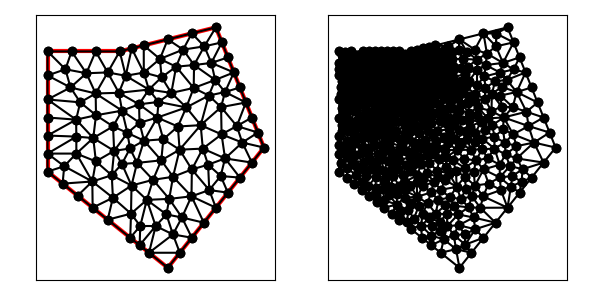

The data file committed next to this chart (first rows):
1.000000000000000000e+01, 3.000000000000000000e+00, 1.400000000000000000e+01, 8.000000000000000000e+00, 1.200000000000000000e+01, 1.300000000000000000e+01, 8.000000000000000000e+00, 1.200000000000000000e+01, 5.000000000000000000e+00, 1.200000000000000000e+01, 5.000000000000000000e+00, 7.000000000000000000e+00, 5.742691532258064058e+00, 1.125730846774193594e+01, 5.953125000000000000e+00, 1.050000000000000000e+01, 6.613841575469315615e+00, 1.109148428821344368e+01, 6.103219369242459891e+00, 1.094959758531845928e+01, 0.000000000000000000e+00, 3.338930936875427608e-02
1.000000000000000000e+01, 3.000000000000000000e+00, 1.400000000000000000e+01, 8.000000000000000000e+00, 1.200000000000000000e+01, 1.300000000000000000e+01, 8.000000000000000000e+00, 1.200000000000000000e+01, 5.000000000000000000e+00, 1.200000000000000000e+01, 5.000000000000000000e+00, 7.000000000000000000e+00, 7.965848957982490930e+00, 1.027844345258143299e+01, 8.250765834963797118e+00, 1.098668302842187572e+01, 7.500000000000000000e+00, 1.112500000000000000e+01, 7.905538264315429053e+00, 1.079670882700110290e+01, 0.000000000000000000e+00, 2.494795915597123812e-02
1.000000000000000000e+01, 3.000000000000000000e+00, 1.400000000000000000e+01, 8.000000000000000000e+00, 1.200000000000000000e+01, 1.300000000000000000e+01, 8.000000000000000000e+00, 1.200000000000000000e+01, 5.000000000000000000e+00, 1.200000000000000000e+01, 5.000000000000000000e+00, 7.000000000000000000e+00, 8.250765834963797118e+00, 1.098668302842187572e+01, 8.000000000000000000e+00, 1.200000000000000000e+01, 7.500000000000000000e+00, 1.112500000000000000e+01, 7.916921944987932669e+00, 1.137056100947395976e+01, 1.000000000000000000e+00, 2.494795915597123812e-02
1.000000000000000000e+01, 3.000000000000000000e+00, 1.400000000000000000e+01, 8.000000000000000000e+00, 1.200000000000000000e+01, 1.300000000000000000e+01, 8.000000000000000000e+00, 1.200000000000000000e+01, 5.000000000000000000e+00, 1.200000000000000000e+01, 5.000000000000000000e+00, 7.000000000000000000e+00, 6.186780255443886212e+00, 9.161536850921272901e+00, 5.000000000000000000e+00, 9.250000000000000000e+00, 5.000000000000000000e+00, 8.500000000000000000e+00, 5.395593418481294812e+00, 8.970512283640424300e+00, 0.000000000000000000e+00, 5.499919779606547016e-02
1.000000000000000000e+01, 3.000000000000000000e+00, 1.400000000000000000e+01, 8.000000000000000000e+00, 1.200000000000000000e+01, 1.300000000000000000e+01, 8.000000000000000000e+00, 1.200000000000000000e+01, 5.000000000000000000e+00, 1.200000000000000000e+01, 5.000000000000000000e+00, 7.000000000000000000e+00, 1.021801540823306453e+01, 6.784568856194112207e+00, 1.049168448661337472e+01, 7.911942744689120843e+00, 9.729854366163714019e+00, 7.469249030260965760e+00, 1.014651808700338442e+01, 7.388586877048066270e+00, 0.000000000000000000e+00, 1.264893567884940451e-01
1.000000000000000000e+01, 3.000000000000000000e+00, 1.400000000000000000e+01, 8.000000000000000000e+00, 1.200000000000000000e+01, 1.300000000000000000e+01, 8.000000000000000000e+00, 1.200000000000000000e+01, 5.000000000000000000e+00, 1.200000000000000000e+01, 5.000000000000000000e+00, 7.000000000000000000e+00, 6.197069441035076842e+00, 8.455805385279578701e+00, 5.000000000000000000e+00, 8.500000000000000000e+00, 5.000000000000000000e+00, 7.750000000000000000e+00, 5.399023147011692281e+00, 8.235268461759860159e+00, 0.000000000000000000e+00, 6.826063891000927475e-02
1.000000000000000000e+01, 3.000000000000000000e+00, 1.400000000000000000e+01, 8.000000000000000000e+00, 1.200000000000000000e+01, 1.300000000000000000e+01, 8.000000000000000000e+00, 1.200000000000000000e+01, 5.000000000000000000e+00, 1.200000000000000000e+01, 5.000000000000000000e+00, 7.000000000000000000e+00, 6.613841575469315615e+00, 1.109148428821344368e+01, 6.000000000000000000e+00, 1.200000000000000000e+01, 5.742691532258064058e+00, 1.125730846774193594e+01, 6.118844369242459891e+00, 1.144959758531845928e+01, 0.000000000000000000e+00, 3.338930936875427608e-02
1.000000000000000000e+01, 3.000000000000000000e+00, 1.400000000000000000e+01, 8.000000000000000000e+00, 1.200000000000000000e+01, 1.300000000000000000e+01, 8.000000000000000000e+00, 1.200000000000000000e+01, 5.000000000000000000e+00, 1.200000000000000000e+01, 5.000000000000000000e+00, 7.000000000000000000e+00, 5.000000000000000000e+00, 1.200000000000000000e+01, 5.000000000000000000e+00, 1.100000000000000000e+01, 5.742691532258064058e+00, 1.125730846774193594e+01, 5.247563844086021057e+00, 1.141910282258064591e+01, 0.000000000000000000e+00, 3.870002625339272889e-02
1.000000000000000000e+01, 3.000000000000000000e+00, 1.400000000000000000e+01, 8.000000000000000000e+00, 1.200000000000000000e+01, 1.300000000000000000e+01, 8.000000000000000000e+00, 1.200000000000000000e+01, 5.000000000000000000e+00, 1.200000000000000000e+01, 5.000000000000000000e+00, 7.000000000000000000e+00, 5.000000000000000000e+00, 1.100000000000000000e+01, 5.000000000000000000e+00, 1.000000000000000000e+01, 5.953125000000000000e+00, 1.050000000000000000e+01, 5.317708333333333037e+00, 1.050000000000000000e+01, 0.000000000000000000e+00, 4.157765250606069996e-02
1.000000000000000000e+01, 3.000000000000000000e+00, 1.400000000000000000e+01, 8.000000000000000000e+00, 1.200000000000000000e+01, 1.300000000000000000e+01, 8.000000000000000000e+00, 1.200000000000000000e+01, 5.000000000000000000e+00, 1.200000000000000000e+01, 5.000000000000000000e+00, 7.000000000000000000e+00, 5.742691532258064058e+00, 1.125730846774193594e+01, 6.000000000000000000e+00, 1.200000000000000000e+01, 5.000000000000000000e+00, 1.200000000000000000e+01, 5.580897177419354982e+00, 1.175243615591397806e+01, 0.000000000000000000e+00, 3.531903707973179513e-02
1.000000000000000000e+01, 3.000000000000000000e+00, 1.400000000000000000e+01, 8.000000000000000000e+00, 1.200000000000000000e+01, 1.300000000000000000e+01, 8.000000000000000000e+00, 1.200000000000000000e+01, 5.000000000000000000e+00, 1.200000000000000000e+01, 5.000000000000000000e+00, 7.000000000000000000e+00, 1.063772561899471114e+01, 1.207409752402115721e+01, 1.100000000000000000e+01, 1.275000000000000000e+01, 1.000000000000000000e+01, 1.250000000000000000e+01, 1.054590853966490371e+01, 1.244136584134038515e+01, 1.000000000000000000e+00, 3.352164089099963773e-01
1.000000000000000000e+01, 3.000000000000000000e+00, 1.400000000000000000e+01, 8.000000000000000000e+00, 1.200000000000000000e+01, 1.300000000000000000e+01, 8.000000000000000000e+00, 1.200000000000000000e+01, 5.000000000000000000e+00, 1.200000000000000000e+01, 5.000000000000000000e+00, 7.000000000000000000e+00, 7.500000000000000000e+00, 1.112500000000000000e+01, 8.000000000000000000e+00, 1.200000000000000000e+01, 7.000000000000000000e+00, 1.200000000000000000e+01, 7.500000000000000000e+00, 1.170833333333333393e+01, 1.000000000000000000e+00, 2.311829096354284935e-02
1.000000000000000000e+01, 3.000000000000000000e+00, 1.400000000000000000e+01, 8.000000000000000000e+00, 1.200000000000000000e+01, 1.300000000000000000e+01, 8.000000000000000000e+00, 1.200000000000000000e+01, 5.000000000000000000e+00, 1.200000000000000000e+01, 5.000000000000000000e+00, 7.000000000000000000e+00, 5.000000000000000000e+00, 1.100000000000000000e+01, 5.953125000000000000e+00, 1.050000000000000000e+01, 5.742691532258064058e+00, 1.125730846774193594e+01, 5.565272177419354982e+00, 1.091910282258064591e+01, 0.000000000000000000e+00, 3.870002625339272889e-02
1.000000000000000000e+01, 3.000000000000000000e+00, 1.400000000000000000e+01, 8.000000000000000000e+00, 1.200000000000000000e+01, 1.300000000000000000e+01, 8.000000000000000000e+00, 1.200000000000000000e+01, 5.000000000000000000e+00, 1.200000000000000000e+01, 5.000000000000000000e+00, 7.000000000000000000e+00, 7.000000000000000000e+00, 1.025000000000000000e+01, 7.500000000000000000e+00, 1.112500000000000000e+01, 6.613841575469315615e+00, 1.109148428821344368e+01, 7.037947191823104909e+00, 1.082216142940448123e+01, 0.000000000000000000e+00, 2.494795915597123812e-02
1.000000000000000000e+01, 3.000000000000000000e+00, 1.400000000000000000e+01, 8.000000000000000000e+00, 1.200000000000000000e+01, 1.300000000000000000e+01, 8.000000000000000000e+00, 1.200000000000000000e+01, 5.000000000000000000e+00, 1.200000000000000000e+01, 5.000000000000000000e+00, 7.000000000000000000e+00, 7.965848957982490930e+00, 1.027844345258143299e+01, 7.500000000000000000e+00, 1.112500000000000000e+01, 7.000000000000000000e+00, 1.025000000000000000e+01, 7.488616319327497273e+00, 1.055114781752714492e+01, 0.000000000000000000e+00, 2.494795915597123812e-02
1.000000000000000000e+01, 3.000000000000000000e+00, 1.400000000000000000e+01, 8.000000000000000000e+00, 1.200000000000000000e+01, 1.300000000000000000e+01, 8.000000000000000000e+00, 1.200000000000000000e+01, 5.000000000000000000e+00, 1.200000000000000000e+01, 5.000000000000000000e+00, 7.000000000000000000e+00, 7.000000000000000000e+00, 1.200000000000000000e+01, 6.000000000000000000e+00, 1.200000000000000000e+01, 6.613841575469315615e+00, 1.109148428821344368e+01, 6.537947191823104909e+00, 1.169716142940448123e+01, 0.000000000000000000e+00, 2.311829096354284935e-02
1.000000000000000000e+01, 3.000000000000000000e+00, 1.400000000000000000e+01, 8.000000000000000000e+00, 1.200000000000000000e+01, 1.300000000000000000e+01, 8.000000000000000000e+00, 1.200000000000000000e+01, 5.000000000000000000e+00, 1.200000000000000000e+01, 5.000000000000000000e+00, 7.000000000000000000e+00, 7.000000000000000000e+00, 1.025000000000000000e+01, 6.613841575469315615e+00, 1.109148428821344368e+01, 5.953125000000000000e+00, 1.050000000000000000e+01, 6.522322191823104909e+00, 1.061382809607114730e+01, 0.000000000000000000e+00, 3.338930936875427608e-02
1.000000000000000000e+01, 3.000000000000000000e+00, 1.400000000000000000e+01, 8.000000000000000000e+00, 1.200000000000000000e+01, 1.300000000000000000e+01, 8.000000000000000000e+00, 1.200000000000000000e+01, 5.000000000000000000e+00, 1.200000000000000000e+01, 5.000000000000000000e+00, 7.000000000000000000e+00, 7.000000000000000000e+00, 1.200000000000000000e+01, 6.613841575469315615e+00, 1.109148428821344368e+01, 7.500000000000000000e+00, 1.112500000000000000e+01, 7.037947191823104909e+00, 1.140549476273781515e+01, 0.000000000000000000e+00, 2.311829096354284935e-02
1.000000000000000000e+01, 3.000000000000000000e+00, 1.400000000000000000e+01, 8.000000000000000000e+00, 1.200000000000000000e+01, 1.300000000000000000e+01, 8.000000000000000000e+00, 1.200000000000000000e+01, 5.000000000000000000e+00, 1.200000000000000000e+01, 5.000000000000000000e+00, 7.000000000000000000e+00, 9.814321146670087259e+00, 8.346305596401046856e+00, 9.729854366163714019e+00, 7.469249030260965760e+00, 1.049168448661337472e+01, 7.911942744689120843e+00, 1.001195333314905866e+01, 7.909165790450377820e+00, 0.000000000000000000e+00, 1.039206168663487917e-01
1.000000000000000000e+01, 3.000000000000000000e+00, 1.400000000000000000e+01, 8.000000000000000000e+00, 1.200000000000000000e+01, 1.300000000000000000e+01, 8.000000000000000000e+00, 1.200000000000000000e+01, 5.000000000000000000e+00, 1.200000000000000000e+01, 5.000000000000000000e+00, 7.000000000000000000e+00, 1.145743265830580171e+01, 7.956961320440289143e+00, 1.238197632336910203e+01, 7.549355919735431186e+00, 1.223723203875290721e+01, 8.549342041320823427e+00, 1.202554700680927091e+01, 8.018553093832181844e+00, 0.000000000000000000e+00, 1.818993218847571591e-01
1.000000000000000000e+01, 3.000000000000000000e+00, 1.400000000000000000e+01, 8.000000000000000000e+00, 1.200000000000000000e+01, 1.300000000000000000e+01, 8.000000000000000000e+00, 1.200000000000000000e+01, 5.000000000000000000e+00, 1.200000000000000000e+01, 5.000000000000000000e+00, 7.000000000000000000e+00, 9.011867781873647232e+00, 8.286633336737850186e+00, 9.560795334781861499e+00, 9.247256554327224265e+00, 8.823779712116863294e+00, 9.031260286224474854e+00, 9.132147609590790083e+00, 8.855050059096514659e+00, 0.000000000000000000e+00, 7.394596904269043480e-02
1.000000000000000000e+01, 3.000000000000000000e+00, 1.400000000000000000e+01, 8.000000000000000000e+00, 1.200000000000000000e+01, 1.300000000000000000e+01, 8.000000000000000000e+00, 1.200000000000000000e+01, 5.000000000000000000e+00, 1.200000000000000000e+01, 5.000000000000000000e+00, 7.000000000000000000e+00, 9.672238190250844525e+00, 1.168604723899662190e+01, 1.034762132620082298e+01, 1.136421979971248852e+01, 1.063772561899471114e+01, 1.207409752402115721e+01, 1.021919504514879229e+01, 1.170812152091008862e+01, 0.000000000000000000e+00, 1.027223741109915683e-01
1.000000000000000000e+01, 3.000000000000000000e+00, 1.400000000000000000e+01, 8.000000000000000000e+00, 1.200000000000000000e+01, 1.300000000000000000e+01, 8.000000000000000000e+00, 1.200000000000000000e+01, 5.000000000000000000e+00, 1.200000000000000000e+01, 5.000000000000000000e+00, 7.000000000000000000e+00, 9.743068233195405270e+00, 1.092350352052667084e+01, 9.212198423688681359e+00, 1.041278666748437587e+01, 1.014677994188380872e+01, 1.027272961675563323e+01, 9.700682199589296673e+00, 1.053633993492222665e+01, 0.000000000000000000e+00, 6.263163858376467885e-02
1.000000000000000000e+01, 3.000000000000000000e+00, 1.400000000000000000e+01, 8.000000000000000000e+00, 1.200000000000000000e+01, 1.300000000000000000e+01, 8.000000000000000000e+00, 1.200000000000000000e+01, 5.000000000000000000e+00, 1.200000000000000000e+01, 5.000000000000000000e+00, 7.000000000000000000e+00, 7.014239385914577518e+00, 9.344267270894611954e+00, 8.097847598057096974e+00, 9.535653681132165715e+00, 7.000000000000000000e+00, 1.025000000000000000e+01, 7.370695661323892089e+00, 9.709973650675593149e+00, 0.000000000000000000e+00, 4.322708466667626870e-02
1.000000000000000000e+01, 3.000000000000000000e+00, 1.400000000000000000e+01, 8.000000000000000000e+00, 1.200000000000000000e+01, 1.300000000000000000e+01, 8.000000000000000000e+00, 1.200000000000000000e+01, 5.000000000000000000e+00, 1.200000000000000000e+01, 5.000000000000000000e+00, 7.000000000000000000e+00, 8.250765834963797118e+00, 1.098668302842187572e+01, 7.965848957982490930e+00, 1.027844345258143299e+01, 9.212198423688681359e+00, 1.041278666748437587e+01, 8.476271072211657653e+00, 1.055930438282922701e+01, 0.000000000000000000e+00, 3.153927366501896312e-02
1.000000000000000000e+01, 3.000000000000000000e+00, 1.400000000000000000e+01, 8.000000000000000000e+00, 1.200000000000000000e+01, 1.300000000000000000e+01, 8.000000000000000000e+00, 1.200000000000000000e+01, 5.000000000000000000e+00, 1.200000000000000000e+01, 5.000000000000000000e+00, 7.000000000000000000e+00, 9.612793090937248763e+00, 9.897704255481762914e+00, 1.014677994188380872e+01, 1.027272961675563323e+01, 9.212198423688681359e+00, 1.041278666748437587e+01, 9.657257152169913539e+00, 1.019440684657392460e+01, 0.000000000000000000e+00, 6.263163858376467885e-02
1.000000000000000000e+01, 3.000000000000000000e+00, 1.400000000000000000e+01, 8.000000000000000000e+00, 1.200000000000000000e+01, 1.300000000000000000e+01, 8.000000000000000000e+00, 1.200000000000000000e+01, 5.000000000000000000e+00, 1.200000000000000000e+01, 5.000000000000000000e+00, 7.000000000000000000e+00, 8.000000000000000000e+00, 1.200000000000000000e+01, 8.250765834963797118e+00, 1.098668302842187572e+01, 8.500000000000000000e+00, 1.212500000000000000e+01, 8.250255278321265706e+00, 1.170389434280729368e+01, 1.000000000000000000e+00, 3.153927366501896312e-02
1.000000000000000000e+01, 3.000000000000000000e+00, 1.400000000000000000e+01, 8.000000000000000000e+00, 1.200000000000000000e+01, 1.300000000000000000e+01, 8.000000000000000000e+00, 1.200000000000000000e+01, 5.000000000000000000e+00, 1.200000000000000000e+01, 5.000000000000000000e+00, 7.000000000000000000e+00, 9.212198423688681359e+00, 1.041278666748437587e+01, 7.965848957982490930e+00, 1.027844345258143299e+01, 8.804804249189727372e+00, 9.799040429034441502e+00, 8.660950543620300479e+00, 1.016342351636675012e+01, 0.000000000000000000e+00, 4.174380862390095204e-02
1.000000000000000000e+01, 3.000000000000000000e+00, 1.400000000000000000e+01, 8.000000000000000000e+00, 1.200000000000000000e+01, 1.300000000000000000e+01, 8.000000000000000000e+00, 1.200000000000000000e+01, 5.000000000000000000e+00, 1.200000000000000000e+01, 5.000000000000000000e+00, 7.000000000000000000e+00, 8.250765834963797118e+00, 1.098668302842187572e+01, 9.002613406666210238e+00, 1.111899384619811570e+01, 8.500000000000000000e+00, 1.212500000000000000e+01, 8.584459747210003044e+00, 1.141022562487332870e+01, 1.000000000000000000e+00, 3.153927366501896312e-02
1.000000000000000000e+01, 3.000000000000000000e+00, 1.400000000000000000e+01, 8.000000000000000000e+00, 1.200000000000000000e+01, 1.300000000000000000e+01, 8.000000000000000000e+00, 1.200000000000000000e+01, 5.000000000000000000e+00, 1.200000000000000000e+01, 5.000000000000000000e+00, 7.000000000000000000e+00, 1.197131902400305492e+01, 1.081352760960122161e+01, 1.107783994638647407e+01, 1.047973352781103173e+01, 1.170520532500332322e+01, 1.016314264141773371e+01, 1.158478809846428170e+01, 1.048546792627666235e+01, 0.000000000000000000e+00, 1.596108917725723164e-01
1.000000000000000000e+01, 3.000000000000000000e+00, 1.400000000000000000e+01, 8.000000000000000000e+00, 1.200000000000000000e+01, 1.300000000000000000e+01, 8.000000000000000000e+00, 1.200000000000000000e+01, 5.000000000000000000e+00, 1.200000000000000000e+01, 5.000000000000000000e+00, 7.000000000000000000e+00, 9.000000000000000000e+00, 1.225000000000000000e+01, 9.672238190250844525e+00, 1.168604723899662190e+01, 1.000000000000000000e+01, 1.250000000000000000e+01, 9.557412730083614250e+00, 1.214534907966554123e+01, 1.000000000000000000e+00, 1.027223741109915683e-01
1.000000000000000000e+01, 3.000000000000000000e+00, 1.400000000000000000e+01, 8.000000000000000000e+00, 1.200000000000000000e+01, 1.300000000000000000e+01, 8.000000000000000000e+00, 1.200000000000000000e+01, 5.000000000000000000e+00, 1.200000000000000000e+01, 5.000000000000000000e+00, 7.000000000000000000e+00, 9.002613406666210238e+00, 1.111899384619811570e+01, 9.743068233195405270e+00, 1.092350352052667084e+01, 9.672238190250844525e+00, 1.168604723899662190e+01, 9.472639943370820603e+00, 1.124284820190713674e+01, 0.000000000000000000e+00, 5.605639214815441584e-02
1.000000000000000000e+01, 3.000000000000000000e+00, 1.400000000000000000e+01, 8.000000000000000000e+00, 1.200000000000000000e+01, 1.300000000000000000e+01, 8.000000000000000000e+00, 1.200000000000000000e+01, 5.000000000000000000e+00, 1.200000000000000000e+01, 5.000000000000000000e+00, 7.000000000000000000e+00, 9.672238190250844525e+00, 1.168604723899662190e+01, 9.000000000000000000e+00, 1.225000000000000000e+01, 9.002613406666210238e+00, 1.111899384619811570e+01, 9.224950532305685513e+00, 1.168501369506491194e+01, 1.000000000000000000e+00, 5.605639214815441584e-02
1.000000000000000000e+01, 3.000000000000000000e+00, 1.400000000000000000e+01, 8.000000000000000000e+00, 1.200000000000000000e+01, 1.300000000000000000e+01, 8.000000000000000000e+00, 1.200000000000000000e+01, 5.000000000000000000e+00, 1.200000000000000000e+01, 5.000000000000000000e+00, 7.000000000000000000e+00, 9.002613406666210238e+00, 1.111899384619811570e+01, 9.000000000000000000e+00, 1.225000000000000000e+01, 8.500000000000000000e+00, 1.212500000000000000e+01, 8.834204468888737338e+00, 1.183133128206603857e+01, 1.000000000000000000e+00, 5.605639214815441584e-02
1.000000000000000000e+01, 3.000000000000000000e+00, 1.400000000000000000e+01, 8.000000000000000000e+00, 1.200000000000000000e+01, 1.300000000000000000e+01, 8.000000000000000000e+00, 1.200000000000000000e+01, 5.000000000000000000e+00, 1.200000000000000000e+01, 5.000000000000000000e+00, 7.000000000000000000e+00, 9.743068233195405270e+00, 1.092350352052667084e+01, 1.034762132620082298e+01, 1.136421979971248852e+01, 9.672238190250844525e+00, 1.168604723899662190e+01, 9.920975916549023665e+00, 1.132459018641192650e+01, 0.000000000000000000e+00, 8.385325896137932333e-02
1.000000000000000000e+01, 3.000000000000000000e+00, 1.400000000000000000e+01, 8.000000000000000000e+00, 1.200000000000000000e+01, 1.300000000000000000e+01, 8.000000000000000000e+00, 1.200000000000000000e+01, 5.000000000000000000e+00, 1.200000000000000000e+01, 5.000000000000000000e+00, 7.000000000000000000e+00, 9.212198423688681359e+00, 1.041278666748437587e+01, 9.743068233195405270e+00, 1.092350352052667084e+01, 9.002613406666210238e+00, 1.111899384619811570e+01, 9.319293354516764438e+00, 1.081842801140305532e+01, 0.000000000000000000e+00, 5.605639214815441584e-02
1.000000000000000000e+01, 3.000000000000000000e+00, 1.400000000000000000e+01, 8.000000000000000000e+00, 1.200000000000000000e+01, 1.300000000000000000e+01, 8.000000000000000000e+00, 1.200000000000000000e+01, 5.000000000000000000e+00, 1.200000000000000000e+01, 5.000000000000000000e+00, 7.000000000000000000e+00, 1.250000000000000000e+01, 1.175000000000000000e+01, 1.181222486933419269e+01, 1.152081179217475793e+01, 1.275000000000000000e+01, 1.112500000000000000e+01, 1.235407495644473208e+01, 1.146527059739158538e+01, 1.000000000000000000e+00, 2.862737891011803426e-01
1.000000000000000000e+01, 3.000000000000000000e+00, 1.400000000000000000e+01, 8.000000000000000000e+00, 1.200000000000000000e+01, 1.300000000000000000e+01, 8.000000000000000000e+00, 1.200000000000000000e+01, 5.000000000000000000e+00, 1.200000000000000000e+01, 5.000000000000000000e+00, 7.000000000000000000e+00, 8.250765834963797118e+00, 1.098668302842187572e+01, 9.212198423688681359e+00, 1.041278666748437587e+01, 9.002613406666210238e+00, 1.111899384619811570e+01, 8.821859221772895054e+00, 1.083948784736812421e+01, 0.000000000000000000e+00, 3.153927366501896312e-02
1.000000000000000000e+01, 3.000000000000000000e+00, 1.400000000000000000e+01, 8.000000000000000000e+00, 1.200000000000000000e+01, 1.300000000000000000e+01, 8.000000000000000000e+00, 1.200000000000000000e+01, 5.000000000000000000e+00, 1.200000000000000000e+01, 5.000000000000000000e+00, 7.000000000000000000e+00, 8.804804249189727372e+00, 9.799040429034441502e+00, 9.560795334781861499e+00, 9.247256554327224265e+00, 9.612793090937248763e+00, 9.897704255481762914e+00, 9.326130891636278619e+00, 9.648000412947808968e+00, 0.000000000000000000e+00, 6.847608204738557525e-02
1.000000000000000000e+01, 3.000000000000000000e+00, 1.400000000000000000e+01, 8.000000000000000000e+00, 1.200000000000000000e+01, 1.300000000000000000e+01, 8.000000000000000000e+00, 1.200000000000000000e+01, 5.000000000000000000e+00, 1.200000000000000000e+01, 5.000000000000000000e+00, 7.000000000000000000e+00, 1.034762132620082298e+01, 1.136421979971248852e+01, 1.014677994188380872e+01, 1.027272961675563323e+01, 1.107783994638647407e+01, 1.047973352781103173e+01, 1.052408040482370133e+01, 1.070556098142638213e+01, 0.000000000000000000e+00, 9.327782417769896195e-02
1.000000000000000000e+01, 3.000000000000000000e+00, 1.400000000000000000e+01, 8.000000000000000000e+00, 1.200000000000000000e+01, 1.300000000000000000e+01, 8.000000000000000000e+00, 1.200000000000000000e+01, 5.000000000000000000e+00, 1.200000000000000000e+01, 5.000000000000000000e+00, 7.000000000000000000e+00, 1.221707935488440455e+01, 9.681684351253718290e+00, 1.170520532500332322e+01, 1.016314264141773371e+01, 1.136806751915016278e+01, 8.932161742979330299e+00, 1.176345073301263078e+01, 9.592329578550261360e+00, 0.000000000000000000e+00, 2.564240700680495699e-01
1.000000000000000000e+01, 3.000000000000000000e+00, 1.400000000000000000e+01, 8.000000000000000000e+00, 1.200000000000000000e+01, 1.300000000000000000e+01, 8.000000000000000000e+00, 1.200000000000000000e+01, 5.000000000000000000e+00, 1.200000000000000000e+01, 5.000000000000000000e+00, 7.000000000000000000e+00, 1.181222486933419269e+01, 1.152081179217475793e+01, 1.197131902400305492e+01, 1.081352760960122161e+01, 1.275000000000000000e+01, 1.112500000000000000e+01, 1.217784796444574802e+01, 1.115311313392532533e+01, 1.000000000000000000e+00, 2.862737891011803426e-01
1.000000000000000000e+01, 3.000000000000000000e+00, 1.400000000000000000e+01, 8.000000000000000000e+00, 1.200000000000000000e+01, 1.300000000000000000e+01, 8.000000000000000000e+00, 1.200000000000000000e+01, 5.000000000000000000e+00, 1.200000000000000000e+01, 5.000000000000000000e+00, 7.000000000000000000e+00, 1.151931177992210742e+01, 1.221020593307369140e+01, 1.225000000000000000e+01, 1.237500000000000000e+01, 1.200000000000000000e+01, 1.300000000000000000e+01, 1.192310392664070129e+01, 1.252840197769123165e+01, 1.000000000000000000e+00, 3.005930280033962676e-01
1.000000000000000000e+01, 3.000000000000000000e+00, 1.400000000000000000e+01, 8.000000000000000000e+00, 1.200000000000000000e+01, 1.300000000000000000e+01, 8.000000000000000000e+00, 1.200000000000000000e+01, 5.000000000000000000e+00, 1.200000000000000000e+01, 5.000000000000000000e+00, 7.000000000000000000e+00, 1.014677994188380872e+01, 1.027272961675563323e+01, 1.034762132620082298e+01, 1.136421979971248852e+01, 9.743068233195405270e+00, 1.092350352052667084e+01, 1.007915650042667899e+01, 1.085348431233159694e+01, 0.000000000000000000e+00, 8.385325896137932333e-02
1.000000000000000000e+01, 3.000000000000000000e+00, 1.400000000000000000e+01, 8.000000000000000000e+00, 1.200000000000000000e+01, 1.300000000000000000e+01, 8.000000000000000000e+00, 1.200000000000000000e+01, 5.000000000000000000e+00, 1.200000000000000000e+01, 5.000000000000000000e+00, 7.000000000000000000e+00, 1.151931177992210742e+01, 1.221020593307369140e+01, 1.063772561899471114e+01, 1.207409752402115721e+01, 1.109255583217610308e+01, 1.143341418394397380e+01, 1.108319774369764055e+01, 1.190590588034627473e+01, 0.000000000000000000e+00, 2.089921046399699500e-01
1.000000000000000000e+01, 3.000000000000000000e+00, 1.400000000000000000e+01, 8.000000000000000000e+00, 1.200000000000000000e+01, 1.300000000000000000e+01, 8.000000000000000000e+00, 1.200000000000000000e+01, 5.000000000000000000e+00, 1.200000000000000000e+01, 5.000000000000000000e+00, 7.000000000000000000e+00, 1.107783994638647407e+01, 1.047973352781103173e+01, 1.109255583217610308e+01, 1.143341418394397380e+01, 1.034762132620082298e+01, 1.136421979971248852e+01, 1.083933903492113338e+01, 1.109245583715583194e+01, 0.000000000000000000e+00, 1.596108917725723164e-01
1.000000000000000000e+01, 3.000000000000000000e+00, 1.400000000000000000e+01, 8.000000000000000000e+00, 1.200000000000000000e+01, 1.300000000000000000e+01, 8.000000000000000000e+00, 1.200000000000000000e+01, 5.000000000000000000e+00, 1.200000000000000000e+01, 5.000000000000000000e+00, 7.000000000000000000e+00, 1.197131902400305492e+01, 1.081352760960122161e+01, 1.109255583217610308e+01, 1.143341418394397380e+01, 1.107783994638647407e+01, 1.047973352781103173e+01, 1.138057160085521069e+01, 1.090889177378540786e+01, 0.000000000000000000e+00, 1.596108917725723164e-01
1.000000000000000000e+01, 3.000000000000000000e+00, 1.400000000000000000e+01, 8.000000000000000000e+00, 1.200000000000000000e+01, 1.300000000000000000e+01, 8.000000000000000000e+00, 1.200000000000000000e+01, 5.000000000000000000e+00, 1.200000000000000000e+01, 5.000000000000000000e+00, 7.000000000000000000e+00, 1.151931177992210742e+01, 1.221020593307369140e+01, 1.200000000000000000e+01, 1.300000000000000000e+01, 1.100000000000000000e+01, 1.275000000000000000e+01, 1.150643725997403521e+01, 1.265340197769123165e+01, 1.000000000000000000e+00, 3.005930280033962676e-01
1.000000000000000000e+01, 3.000000000000000000e+00, 1.400000000000000000e+01, 8.000000000000000000e+00, 1.200000000000000000e+01, 1.300000000000000000e+01, 8.000000000000000000e+00, 1.200000000000000000e+01, 5.000000000000000000e+00, 1.200000000000000000e+01, 5.000000000000000000e+00, 7.000000000000000000e+00, 1.237985858516714543e+01, 1.030963201370954430e+01, 1.275000000000000000e+01, 1.112500000000000000e+01, 1.197131902400305492e+01, 1.081352760960122161e+01, 1.236705920305673345e+01, 1.074938654110358982e+01, 1.000000000000000000e+00, 3.692718737715438015e-01
1.000000000000000000e+01, 3.000000000000000000e+00, 1.400000000000000000e+01, 8.000000000000000000e+00, 1.200000000000000000e+01, 1.300000000000000000e+01, 8.000000000000000000e+00, 1.200000000000000000e+01, 5.000000000000000000e+00, 1.200000000000000000e+01, 5.000000000000000000e+00, 7.000000000000000000e+00, 1.109255583217610308e+01, 1.143341418394397380e+01, 1.197131902400305492e+01, 1.081352760960122161e+01, 1.181222486933419269e+01, 1.152081179217475793e+01, 1.162536657517111571e+01, 1.125591786190665289e+01, 0.000000000000000000e+00, 2.089921046399699500e-01
1.000000000000000000e+01, 3.000000000000000000e+00, 1.400000000000000000e+01, 8.000000000000000000e+00, 1.200000000000000000e+01, 1.300000000000000000e+01, 8.000000000000000000e+00, 1.200000000000000000e+01, 5.000000000000000000e+00, 1.200000000000000000e+01, 5.000000000000000000e+00, 7.000000000000000000e+00, 1.014677994188380872e+01, 1.027272961675563323e+01, 9.612793090937248763e+00, 9.897704255481762914e+00, 1.076944196508397766e+01, 9.669484828290734413e+00, 1.017633833263501231e+01, 9.946639566842710778e+00, 0.000000000000000000e+00, 8.134956055073282177e-02
1.000000000000000000e+01, 3.000000000000000000e+00, 1.400000000000000000e+01, 8.000000000000000000e+00, 1.200000000000000000e+01, 1.300000000000000000e+01, 8.000000000000000000e+00, 1.200000000000000000e+01, 5.000000000000000000e+00, 1.200000000000000000e+01, 5.000000000000000000e+00, 7.000000000000000000e+00, 1.151931177992210742e+01, 1.221020593307369140e+01, 1.109255583217610308e+01, 1.143341418394397380e+01, 1.181222486933419269e+01, 1.152081179217475793e+01, 1.147469749381080106e+01, 1.172147730306414104e+01, 0.000000000000000000e+00, 2.089921046399699500e-01
1.000000000000000000e+01, 3.000000000000000000e+00, 1.400000000000000000e+01, 8.000000000000000000e+00, 1.200000000000000000e+01, 1.300000000000000000e+01, 8.000000000000000000e+00, 1.200000000000000000e+01, 5.000000000000000000e+00, 1.200000000000000000e+01, 5.000000000000000000e+00, 7.000000000000000000e+00, 1.107783994638647407e+01, 1.047973352781103173e+01, 1.014677994188380872e+01, 1.027272961675563323e+01, 1.076944196508397766e+01, 9.669484828290734413e+00, 1.066468728445141956e+01, 1.014064932428579979e+01, 0.000000000000000000e+00, 9.327782417769896195e-02
1.000000000000000000e+01, 3.000000000000000000e+00, 1.400000000000000000e+01, 8.000000000000000000e+00, 1.200000000000000000e+01, 1.300000000000000000e+01, 8.000000000000000000e+00, 1.200000000000000000e+01, 5.000000000000000000e+00, 1.200000000000000000e+01, 5.000000000000000000e+00, 7.000000000000000000e+00, 1.136806751915016278e+01, 8.932161742979330299e+00, 1.076944196508397766e+01, 9.669484828290734413e+00, 1.041998922413793061e+01, 8.876077586206896797e+00, 1.085249956945735761e+01, 9.159241385825653836e+00, 0.000000000000000000e+00, 1.214230206784745608e-01
1.000000000000000000e+01, 3.000000000000000000e+00, 1.400000000000000000e+01, 8.000000000000000000e+00, 1.200000000000000000e+01, 1.300000000000000000e+01, 8.000000000000000000e+00, 1.200000000000000000e+01, 5.000000000000000000e+00, 1.200000000000000000e+01, 5.000000000000000000e+00, 7.000000000000000000e+00, 1.170520532500332322e+01, 1.016314264141773371e+01, 1.076944196508397766e+01, 9.669484828290734413e+00, 1.136806751915016278e+01, 8.932161742979330299e+00, 1.128090493641248848e+01, 9.588263070895933993e+00, 0.000000000000000000e+00, 1.390309721389634545e-01
1.000000000000000000e+01, 3.000000000000000000e+00, 1.400000000000000000e+01, 8.000000000000000000e+00, 1.200000000000000000e+01, 1.300000000000000000e+01, 8.000000000000000000e+00, 1.200000000000000000e+01, 5.000000000000000000e+00, 1.200000000000000000e+01, 5.000000000000000000e+00, 7.000000000000000000e+00, 1.136806751915016278e+01, 8.932161742979330299e+00, 1.145743265830580171e+01, 7.956961320440289143e+00, 1.223723203875290721e+01, 8.549342041320823427e+00, 1.168757740540295664e+01, 8.479488368246814289e+00, 0.000000000000000000e+00, 1.818993218847571591e-01
1.000000000000000000e+01, 3.000000000000000000e+00, 1.400000000000000000e+01, 8.000000000000000000e+00, 1.200000000000000000e+01, 1.300000000000000000e+01, 8.000000000000000000e+00, 1.200000000000000000e+01, 5.000000000000000000e+00, 1.200000000000000000e+01, 5.000000000000000000e+00, 7.000000000000000000e+00, 1.238197632336910203e+01, 7.549355919735431186e+00, 1.350000000000000000e+01, 7.375000000000000000e+00, 1.309814546092717968e+01, 8.208983631258256253e+00, 1.299337392809876057e+01, 7.711113183664562776e+00, 1.000000000000000000e+00, 5.000000000000000000e-01
1.000000000000000000e+01, 3.000000000000000000e+00, 1.400000000000000000e+01, 8.000000000000000000e+00, 1.200000000000000000e+01, 1.300000000000000000e+01, 8.000000000000000000e+00, 1.200000000000000000e+01, 5.000000000000000000e+00, 1.200000000000000000e+01, 5.000000000000000000e+00, 7.000000000000000000e+00, 1.325000000000000000e+01, 9.875000000000000000e+00, 1.300000000000000000e+01, 1.050000000000000000e+01, 1.237985858516714543e+01, 1.030963201370954430e+01, 1.287661952838904789e+01, 1.022821067123651595e+01, 1.000000000000000000e+00, 3.782415311355891707e-01
1.000000000000000000e+01, 3.000000000000000000e+00, 1.400000000000000000e+01, 8.000000000000000000e+00, 1.200000000000000000e+01, 1.300000000000000000e+01, 8.000000000000000000e+00, 1.200000000000000000e+01, 5.000000000000000000e+00, 1.200000000000000000e+01, 5.000000000000000000e+00, 7.000000000000000000e+00, 1.145743265830580171e+01, 7.956961320440289143e+00, 1.136806751915016278e+01, 8.932161742979330299e+00, 1.049168448661337472e+01, 7.911942744689120843e+00, 1.110572822135644522e+01, 8.267021936036245577e+00, 0.000000000000000000e+00, 1.690831113656079687e-01
1.000000000000000000e+01, 3.000000000000000000e+00, 1.400000000000000000e+01, 8.000000000000000000e+00, 1.200000000000000000e+01, 1.300000000000000000e+01, 8.000000000000000000e+00, 1.200000000000000000e+01, 5.000000000000000000e+00, 1.200000000000000000e+01, 5.000000000000000000e+00, 7.000000000000000000e+00, 1.136806751915016278e+01, 8.932161742979330299e+00, 1.223723203875290721e+01, 8.549342041320823427e+00, 1.221707935488440455e+01, 9.681684351253718290e+00, 1.194079297092915759e+01, 9.054396045184622821e+00, 0.000000000000000000e+00, 2.564240700680495699e-01
1.000000000000000000e+01, 3.000000000000000000e+00, 1.400000000000000000e+01, 8.000000000000000000e+00, 1.200000000000000000e+01, 1.300000000000000000e+01, 8.000000000000000000e+00, 1.200000000000000000e+01, 5.000000000000000000e+00, 1.200000000000000000e+01, 5.000000000000000000e+00, 7.000000000000000000e+00, 1.145743265830580171e+01, 7.956961320440289143e+00, 1.049168448661337472e+01, 7.911942744689120843e+00, 1.100132130338625736e+01, 7.090379285010239840e+00, 1.098347948276847852e+01, 7.653094450046549646e+00, 0.000000000000000000e+00, 1.690831113656079687e-01
... 119 more rows
